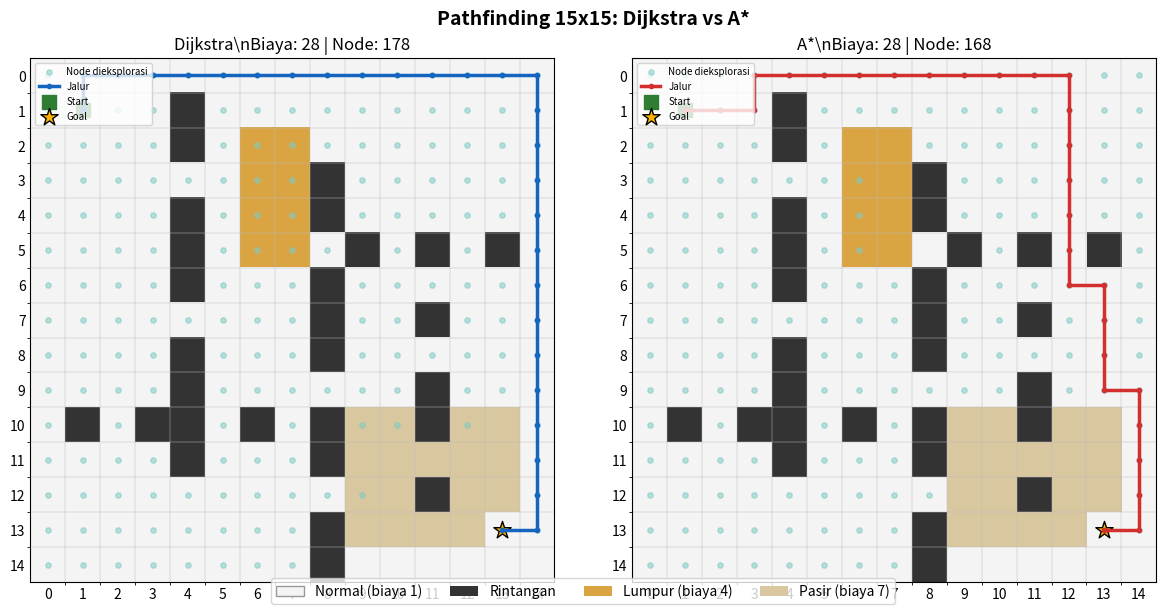

Generate this figure with matplotlib:
import heapq
import math
import time
import matplotlib.pyplot as plt
from matplotlib.colors import ListedColormap
from matplotlib.patches import Patch

# Ukuran peta dan koordinat awal/tujuan.
ROWS, COLS = 15, 15
START, GOAL = (1, 1), (13, 13)
NORMAL, OBSTACLE, MUD, SAND = 0, 1, 2, 3
TERRAIN_COST = {NORMAL: 1, MUD: 4, SAND: 7}

# Function ini digunakan untuk membuat peta 15x15 berisi rintangan dan medan berbobot.
def create_map():
    """Membuat peta grid 15x15 dengan rintangan, lumpur, dan pasir."""
    grid = [[NORMAL for _ in range(COLS)] for _ in range(ROWS)]
    obstacles = (
        [(r, 4) for r in range(1, 12) if r not in (3, 7, 10)]
        + [(r, 8) for r in range(3, 15) if r not in (5, 9, 12)]
        + [(10, c) for c in range(1, 7) if c not in (2, 5)]
        + [(5, c) for c in range(9, 14) if c not in (10, 12)]
        + [(r, 11) for r in range(7, 13) if r not in (8, 11)]
    )
    for r, c in obstacles:
        grid[r][c] = OBSTACLE
    for r in range(2, 6):
        for c in range(6, 8):
            if grid[r][c] != OBSTACLE:
                grid[r][c] = MUD
    for r in range(10, 14):
        for c in range(9, 14):
            if grid[r][c] != OBSTACLE:
                grid[r][c] = SAND
    grid[START[0]][START[1]] = NORMAL
    grid[GOAL[0]][GOAL[1]] = NORMAL
    return grid

# Function ini mencari tetangga atas, bawah, kiri, dan kanan yang valid.
def get_neighbors(grid, node):
    """Mengembalikan tetangga valid yang tidak berada di luar peta/rintangan."""
    r, c = node
    candidates = [(r-1, c), (r+1, c), (r, c-1), (r, c+1)]
    return [(nr, nc) for nr, nc in candidates
            if 0 <= nr < ROWS and 0 <= nc < COLS
            and grid[nr][nc] != OBSTACLE]

# Function ini memperkirakan jarak node ke goal menggunakan Manhattan Distance.
def heuristic(node, goal):
    """Menghitung estimasi jarak untuk gerakan empat arah."""
    return abs(node[0] - goal[0]) + abs(node[1] - goal[1])

# Function ini menyusun kembali jalur dari start sampai goal menggunakan parent.
def reconstruct_path(parent, start, goal):
    """Merekonstruksi jalur berdasarkan hubungan parent setiap node."""
    if goal not in parent:
        return []
    path, current = [], goal
    while current is not None:
        path.append(current)
        current = parent[current]
    path.reverse()
    return path if path and path[0] == start else []

# Function ini mencari jalur berbiaya minimum dengan algoritma Dijkstra.
def dijkstra(grid, start, goal):
    """Dijkstra memprioritaskan biaya aktual dari start."""
    began = time.perf_counter()
    frontier = [(0, start)]
    distance, parent, explored = {start: 0}, {start: None}, set()
    while frontier:
        current_cost, current = heapq.heappop(frontier)
        if current in explored or current_cost != distance.get(current):
            continue
        explored.add(current)
        if current == goal:
            break
        for neighbor in get_neighbors(grid, current):
            step_cost = TERRAIN_COST[grid[neighbor[0]][neighbor[1]]]
            new_cost = current_cost + step_cost
            if new_cost < distance.get(neighbor, math.inf):
                distance[neighbor] = new_cost
                parent[neighbor] = current
                heapq.heappush(frontier, (new_cost, neighbor))
    path = reconstruct_path(parent, start, goal)
    return {"path": path, "cost": distance.get(goal, math.inf),
            "steps": max(0, len(path)-1), "explored": len(explored),
            "explored_nodes": explored, "time_ms": (time.perf_counter()-began)*1000}

# Function ini mencari jalur menggunakan biaya aktual ditambah estimasi ke goal.
def astar(grid, start, goal):
    """A* memprioritaskan f(n) = g(n) + h(n)."""
    began = time.perf_counter()
    frontier = [(heuristic(start, goal), 0, start)]
    distance, parent, explored = {start: 0}, {start: None}, set()
    while frontier:
        _, current_cost, current = heapq.heappop(frontier)
        if current in explored or current_cost != distance.get(current):
            continue
        explored.add(current)
        if current == goal:
            break
        for neighbor in get_neighbors(grid, current):
            step_cost = TERRAIN_COST[grid[neighbor[0]][neighbor[1]]]
            new_cost = current_cost + step_cost
            if new_cost < distance.get(neighbor, math.inf):
                distance[neighbor] = new_cost
                parent[neighbor] = current
                priority = new_cost + heuristic(neighbor, goal)
                heapq.heappush(frontier, (priority, new_cost, neighbor))
    path = reconstruct_path(parent, start, goal)
    return {"path": path, "cost": distance.get(goal, math.inf),
            "steps": max(0, len(path)-1), "explored": len(explored),
            "explored_nodes": explored, "time_ms": (time.perf_counter()-began)*1000}

# Function ini menampilkan perbandingan metrik hasil Dijkstra dan A*.
def print_comparison(dres, ares):
    """Mencetak biaya jalur, langkah, node eksplorasi, dan waktu."""
    print("\\n=== PERBANDINGAN HASIL PETA 15x15 ===")
    print(f"{'Metrik':<24}{'Dijkstra':>12}{'A*':>12}")
    print("-" * 48)
    for label, key in [("Biaya jalur", "cost"), ("Jumlah langkah", "steps"),
                       ("Node dieksplorasi", "explored"), ("Waktu (ms)", "time_ms")]:
        print(f"{label:<24}{dres[key]:>12.3f}{ares[key]:>12.3f}" if key == "time_ms"
              else f"{label:<24}{str(dres[key]):>12}{str(ares[key]):>12}")

# Function ini menggambar peta, node eksplorasi, start, goal, dan jalur yang ditemukan.
def draw_results(grid, dres, ares, output_path="hasil_pathfinding_15x15.png"):
    """Membuat visualisasi hasil algoritma dalam dua panel."""
    cmap = ListedColormap(["#f4f4f4", "#333333", "#d9a441", "#d9c7a0"])
    fig, axes = plt.subplots(1, 2, figsize=(12, 6), constrained_layout=True)
    for ax, name, result, color in [
        (axes[0], "Dijkstra", dres, "#1565c0"),
        (axes[1], "A*", ares, "#d32f2f")
    ]:
        ax.imshow(grid, cmap=cmap, vmin=0, vmax=3, origin="upper")
        nodes = result["explored_nodes"]
        if nodes:
            ax.scatter([n[1] for n in nodes], [n[0] for n in nodes],
                       s=15, c="#80cbc4", alpha=.55, label="Node dieksplorasi")
        path = result["path"]
        if path:
            ax.plot([n[1] for n in path], [n[0] for n in path],
                    color=color, linewidth=2.5, marker="o", markersize=3, label="Jalur")
        ax.scatter(START[1], START[0], marker="s", s=100, c="#2e7d32", label="Start")
        ax.scatter(GOAL[1], GOAL[0], marker="*", s=170, c="#ffb300",
                   edgecolors="black", label="Goal")
        ax.set_title(f"{name}\\nBiaya: {result['cost']} | Node: {result['explored']}")
        ax.set_xticks(range(COLS)); ax.set_yticks(range(ROWS))
        ax.set_xticks([x-.5 for x in range(1, COLS)], minor=True)
        ax.set_yticks([y-.5 for y in range(1, ROWS)], minor=True)
        ax.grid(which="minor", color="#bdbdbd", linewidth=.35)
        ax.tick_params(length=0)
        ax.legend(loc="upper left", fontsize=7)
    fig.legend(handles=[
        Patch(facecolor="#f4f4f4", edgecolor="#999", label="Normal (biaya 1)"),
        Patch(facecolor="#333333", label="Rintangan"),
        Patch(facecolor="#d9a441", label="Lumpur (biaya 4)"),
        Patch(facecolor="#d9c7a0", label="Pasir (biaya 7)")],
        loc="lower center", ncol=4)
    fig.suptitle("Pathfinding 15x15: Dijkstra vs A*", fontsize=14, fontweight="bold")
    plt.savefig(output_path, dpi=160, bbox_inches="tight")
    plt.close(fig)
    print(f"\\nVisualisasi disimpan sebagai {output_path}")

# Function ini menjalankan program dari pembuatan peta hingga visualisasi hasil.
def main():
    """Menjalankan seluruh eksperimen pathfinding."""
    grid = create_map()
    dres = dijkstra(grid, START, GOAL)
    ares = astar(grid, START, GOAL)
    print_comparison(dres, ares)
    draw_results(grid, dres, ares)

if __name__ == "__main__":
    main()
